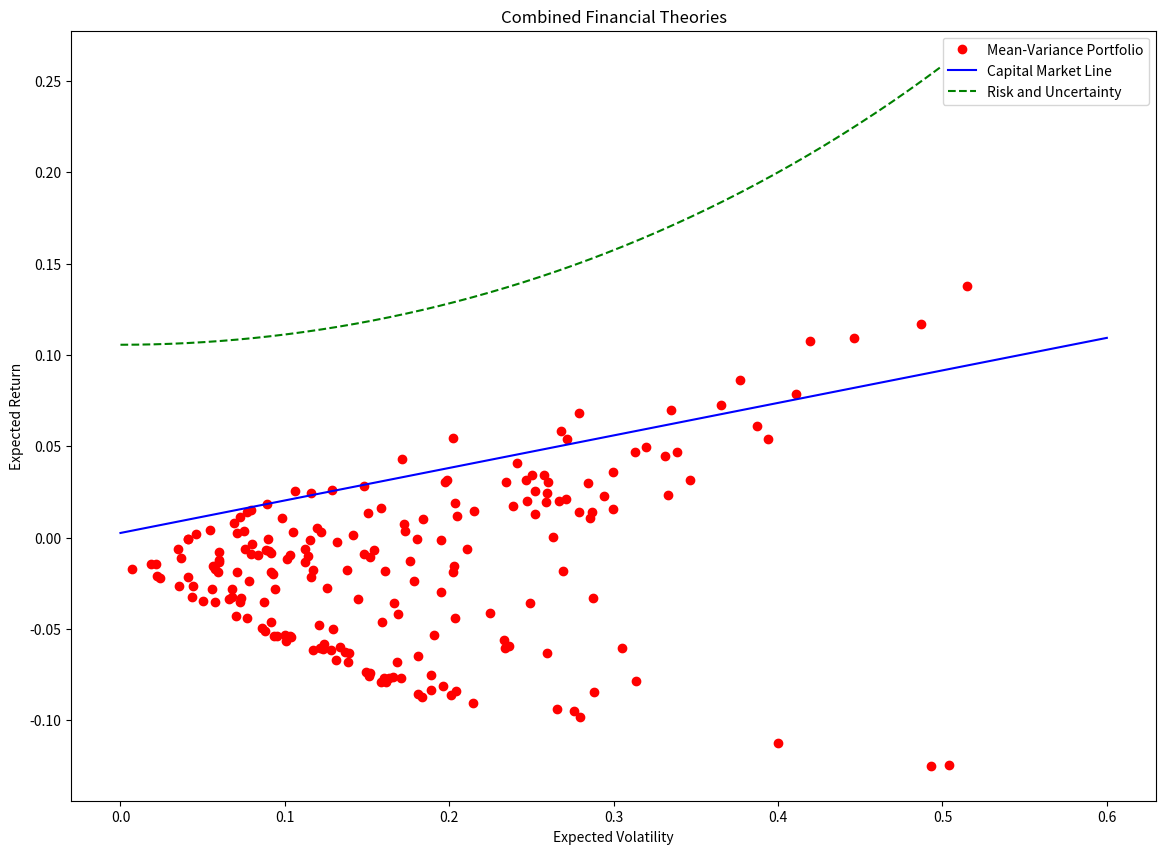

Python code for this plot:
import numpy as np
import matplotlib.pyplot as plt
from sympy import symbols, solve, lambdify
from scipy.optimize import minimize

#? 차익거래 가격결정 이론
def arbitrage_pricing(S0, S1, T0, T1, U0, U1, V1):
  M0 = np.array([S0, T0, U0])
  M1 = np.array([S1, T1, U1]).T

  reg = np.linalg.lstsq(M1, V1, rcond=-1)[0]
  V0 = np.dot(M0, reg)

  return V0, reg

#? 기대효용 이론
def expected_utility(S0, S1, T0, T1, utility_func, P):
  M0 = np.array((S0, T0))
  M1 = np.array((S1, T1)).T

  rM = M1 / M0 - 1
  phi = np.array((0.5, 0.5))

  def mu(rX):
    return np.dot(P, rX)

  def sigma(rX):
    return np.sqrt(np.mean((rX - mu(rX)) ** 2))

  def mu_phi(phi):
    return np.dot(phi, mu(rM))

  def sigma_phi(phi):
    return sigma(rM)

  def EUT(phi):
    x = np.dot(M1, phi)
    return np.dot(P, utility_func(x))

  w = 10
  cons = {'type': 'eq', 'fun': lambda phi: np.dot(M0, phi) - w}
  opt = minimize(lambda phi: -EUT(phi), x0=phi, constraints=cons)

  return opt, mu_phi, sigma_phi

#? 평균-분산 포트폴리오 이론
def mean_variance_portfolio(S0, S1, T0, T1, U0, U1, P):
  M0 = np.array([S0, T0, U0])
  M1 = np.array([S1, T1, U1]).T

  rM = M1 / M0 - 1

  def mu(rX):
    return np.dot(P, rX)

  def var(rX):
    return ((rX - mu(rX)) ** 2).mean()

  def sigma(rX):
    return np.sqrt(var(rX))

  def mu_phi(phi):
    return np.dot(phi, mu(rM))

  def var_phi(phi):
    cv = np.cov(rM.T, aweights=P, ddof=0)
    return np.dot(phi, np.dot(cv, phi))

  def sigma_phi(phi):
    return var_phi(phi) ** 0.5

  phi_mcs = np.random.random((3, 200))
  phi_mcs = (phi_mcs / phi_mcs.sum(axis=0)).T
  mcs = np.array([(sigma_phi(phi), mu_phi(phi)) for phi in phi_mcs])

  return mcs, mu_phi, sigma_phi

#? 자본자산 가격결정 모델
def capm(S0, S1, T0, T1, rf, phi_M):
  M0 = np.array((S0, T0))
  M1 = np.array((S1, T1)).T

  rM = M1 / M0 - 1

  def mu(rX):
    return np.dot(P, rX)

  def sigma(rX):
    return np.sqrt(np.mean((rX - mu(rX)) ** 2))

  def mu_phi(phi):
    return np.dot(phi, mu(rM))

  def sigma_phi(phi):
    return sigma(rM)

  mu_M = mu_phi(phi_M)
  sigma_M = sigma_phi(phi_M)

  cml_vol = np.linspace(0, 0.6, 100)
  cml_ret = rf + ((mu_M - rf) / sigma_M) * cml_vol
  capital_market_line = np.vstack((cml_vol, cml_ret)).T

  return capital_market_line

#? 불확실성과 리스크
def risk_uncertainty(mu, sigma, b, v):
  sol = solve('mu - b / 2 * (sigma ** 2 + mu ** 2) - v', mu)
  u = sol[0].subs({'b': b, 'v': v})
  f = lambdify(sigma, u)

  sigma_ = np.linspace(0.0, 0.5)
  u_ = f(sigma_)

  return sigma_, u_

if __name__ == "__main__":
  S0, S1 = 10, np.array((20, 10, 5))
  T0, T1 = 10, np.array((1, 12, 13))
  U0, U1 = 10, np.array((12, 5, 11))
  V1 = np.array((12, 15, 7))
  rf = 0.0025
  phi_M = np.array((0.8, 0.2))
  P = np.ones(3) / 3

  #? 차익거래 가격결정 이론
  V0, reg = arbitrage_pricing(S0, S1, T0, T1, U0, U1, V1)
  print('='*26, "Arbitrage Pricing", '='*26)
  print("Current Price V0: ", V0)
  print("Regression Coefficients: ", reg)
  print('='*72)

  #? 기대효용 이론
  utility_func = np.sqrt
  opt, mu_phi, sigma_phi = expected_utility(S0, S1, T0, T1, utility_func, P)
  print('='*27, "Expected Utility", '='*27)
  print("Optimal Portfolio: ", opt)
  print('='*72)

  #? 평균-분산 포트폴리오 이론
  mcs, mu_phi, sigma_phi = mean_variance_portfolio(S0, S1, T0, T1, U0, U1, P)

  #? 자본자산 가격결정 모델
  capital_market_line = capm(S0, S1, T0, T1, rf, phi_M)

  #? 불확실성과 리스크
  mu, sigma, b, v = symbols('mu sigma b v')
  sigma_, u_ = risk_uncertainty(mu, sigma, 1, 0.1)

  #? 모든 그래프를 하나의 플롯에 추가
  plt.figure(figsize=(14, 10))

  #? 평균-분산 포트폴리오 이론 그래프
  plt.plot(mcs[:, 0], mcs[:, 1], 'ro', label='Mean-Variance Portfolio')

  #? 자본자산 가격결정 모델 그래프
  plt.plot(capital_market_line[:, 0], capital_market_line[:, 1], 'b-', label='Capital Market Line')

  #? 불확실성과 리스크 그래프
  plt.plot(sigma_, u_, 'g--', label='Risk and Uncertainty')

  plt.xlabel('Expected Volatility')
  plt.ylabel('Expected Return')
  plt.title('Combined Financial Theories')
  plt.legend()
  plt.show()
